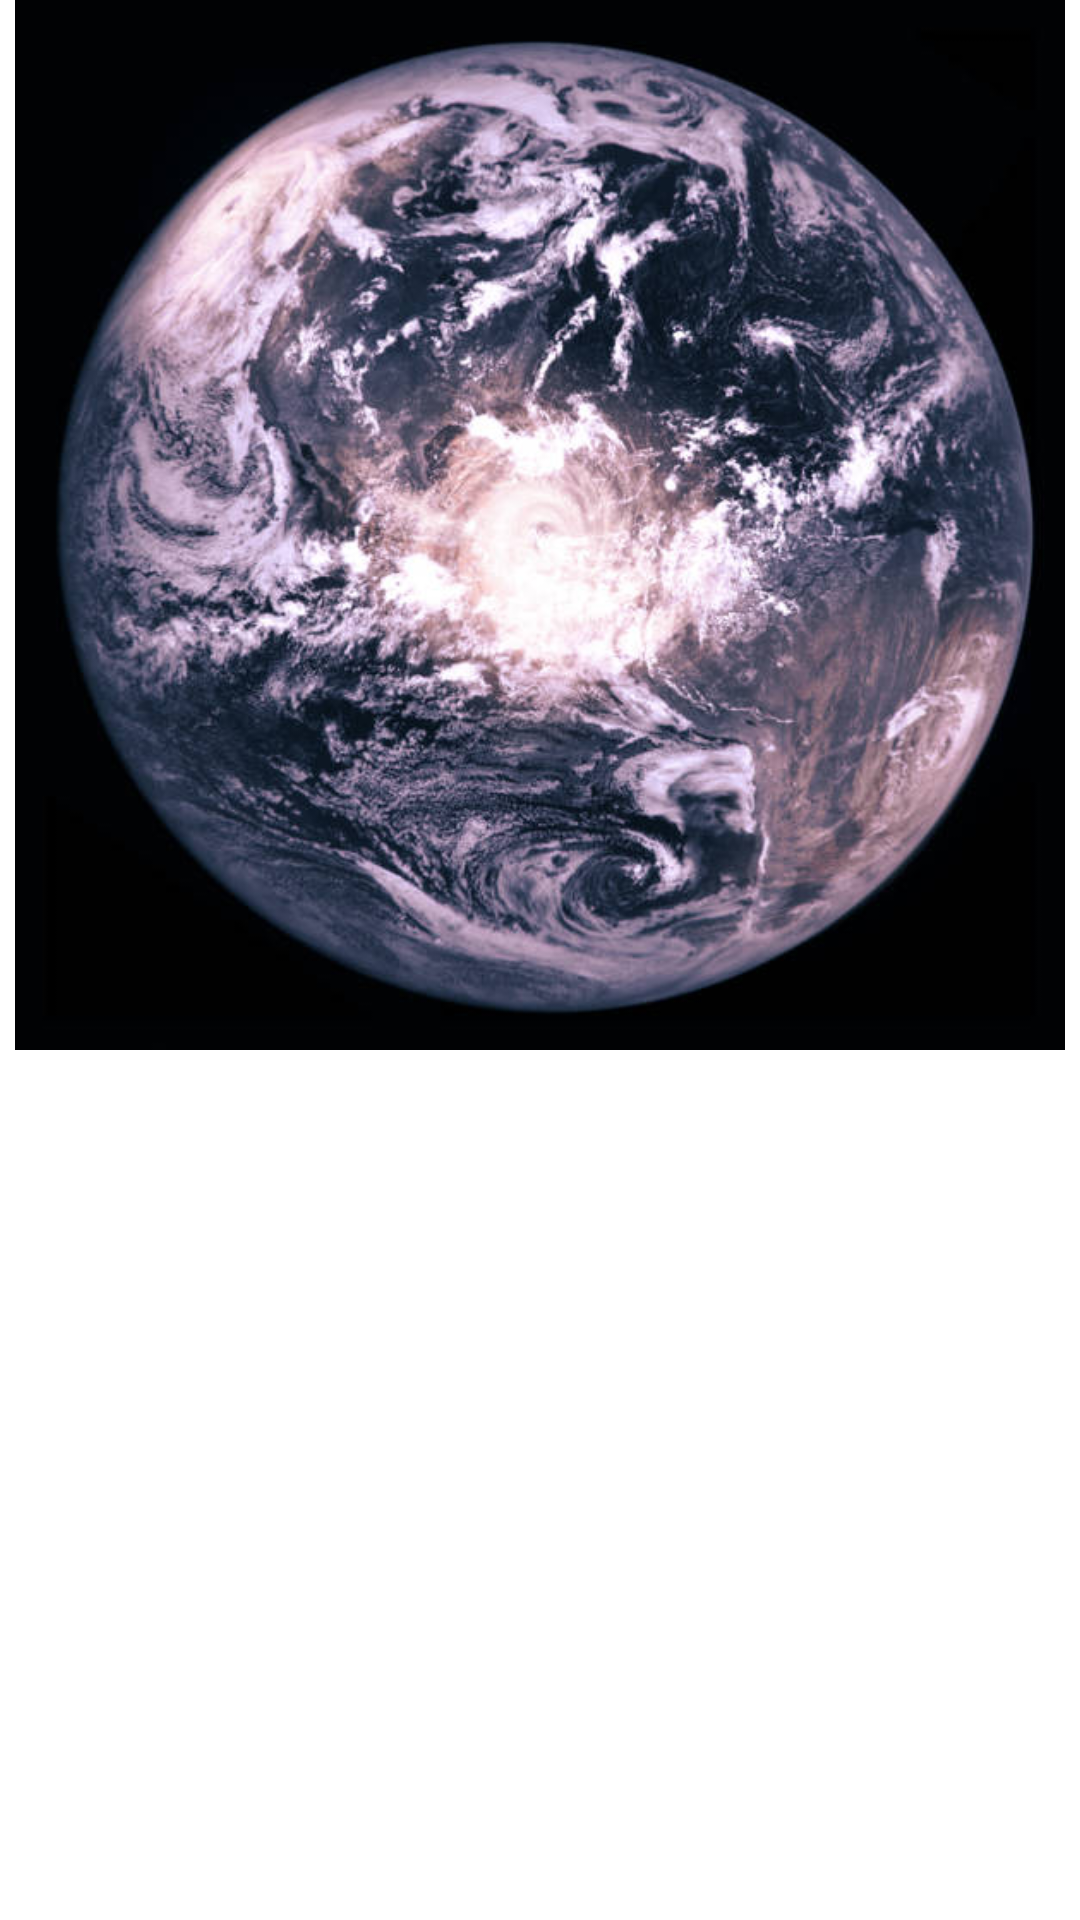

Here is an Android app screen rendered from its layout file. Give the layout XML and the strings, colors and styles it references.
<!-- AndroidManifest.xml: application theme Theme.PlanetApplication -->
<!-- res/layout/fragment_clicked_planet.xml -->
<?xml version="1.0" encoding="utf-8"?>
<layout
    xmlns:android="http://schemas.android.com/apk/res/android"
    xmlns:app="http://schemas.android.com/apk/res-auto"
    xmlns:tools="http://schemas.android.com/tools"
    tools:context=".ClickedPlanetFragment">
    <data>
        <variable
            name="viewModel"
            type="com.kaankarakas.planetapplication.ClickedPlanetViewModel" />
    </data>
    <androidx.constraintlayout.widget.ConstraintLayout
        android:layout_width="match_parent"
        android:layout_height="match_parent"
        android:orientation="vertical">

        <ImageView
            android:id="@+id/imageView"
            android:layout_width="350dp"
            android:layout_height="350dp"
            android:layout_gravity="center"
            android:src="@drawable/earth"
            app:layout_constraintEnd_toEndOf="parent"
            app:layout_constraintStart_toStartOf="parent"
            app:layout_constraintTop_toTopOf="parent" />

        <TextView
            android:id="@+id/name"
            android:layout_width="wrap_content"
            android:layout_height="wrap_content"
            android:layout_marginTop="16dp"
            android:text="@{viewModel.planetName}"
            android:textColor="#FFFFFF"
            android:textSize="24sp"
            app:layout_constraintEnd_toEndOf="parent"
            app:layout_constraintHorizontal_bias="0.121"
            app:layout_constraintStart_toStartOf="parent"
            app:layout_constraintTop_toTopOf="@+id/imageView" />

        <TextView
            android:id="@+id/description"
            android:layout_width="match_parent"
            android:layout_height="wrap_content"
            android:layout_marginStart="16dp"
            android:layout_marginTop="16dp"
            android:text="@{viewModel.planetInfo}"
            app:layout_constraintStart_toStartOf="parent"
            app:layout_constraintTop_toBottomOf="@+id/imageView" />
    </androidx.constraintlayout.widget.ConstraintLayout>
</layout>
<!-- resources referenced by this layout -->
<resources>
  <!-- drawable earth: jpg bitmap (drawable, 67450 bytes) -->
  <style name="Theme.PlanetApplication" parent="Theme.MaterialComponents.DayNight.DarkActionBar">
          
          <item name="colorPrimary">@color/purple_500</item>
          <item name="colorPrimaryVariant">@color/purple_700</item>
          <item name="colorOnPrimary">@color/white</item>
          
          <item name="colorSecondary">@color/teal_200</item>
          <item name="colorSecondaryVariant">@color/teal_700</item>
          <item name="colorOnSecondary">@color/black</item>
          
          <item name="android:statusBarColor">?attr/colorPrimaryVariant</item>
          
      </style>
  <!-- not gathered from this repository: default colours our renderer supplied (Android Studio template values) -->
  <color name="purple_500">#FF6200EE</color>
  <color name="purple_700">#FF3700B3</color>
  <color name="teal_200">#FF03DAC5</color>
  <color name="teal_700">#FF018786</color>
  <color name="black">#FF000000</color>
  <color name="white">#FFFFFFFF</color>
</resources>
